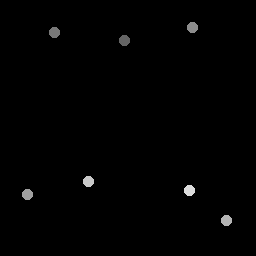

Values plotted in this chart, from the file beside it:
124.5, 41.25
54.5, 33.25
192.5, 28
28, 195
227, 221
89, 182
190, 191
